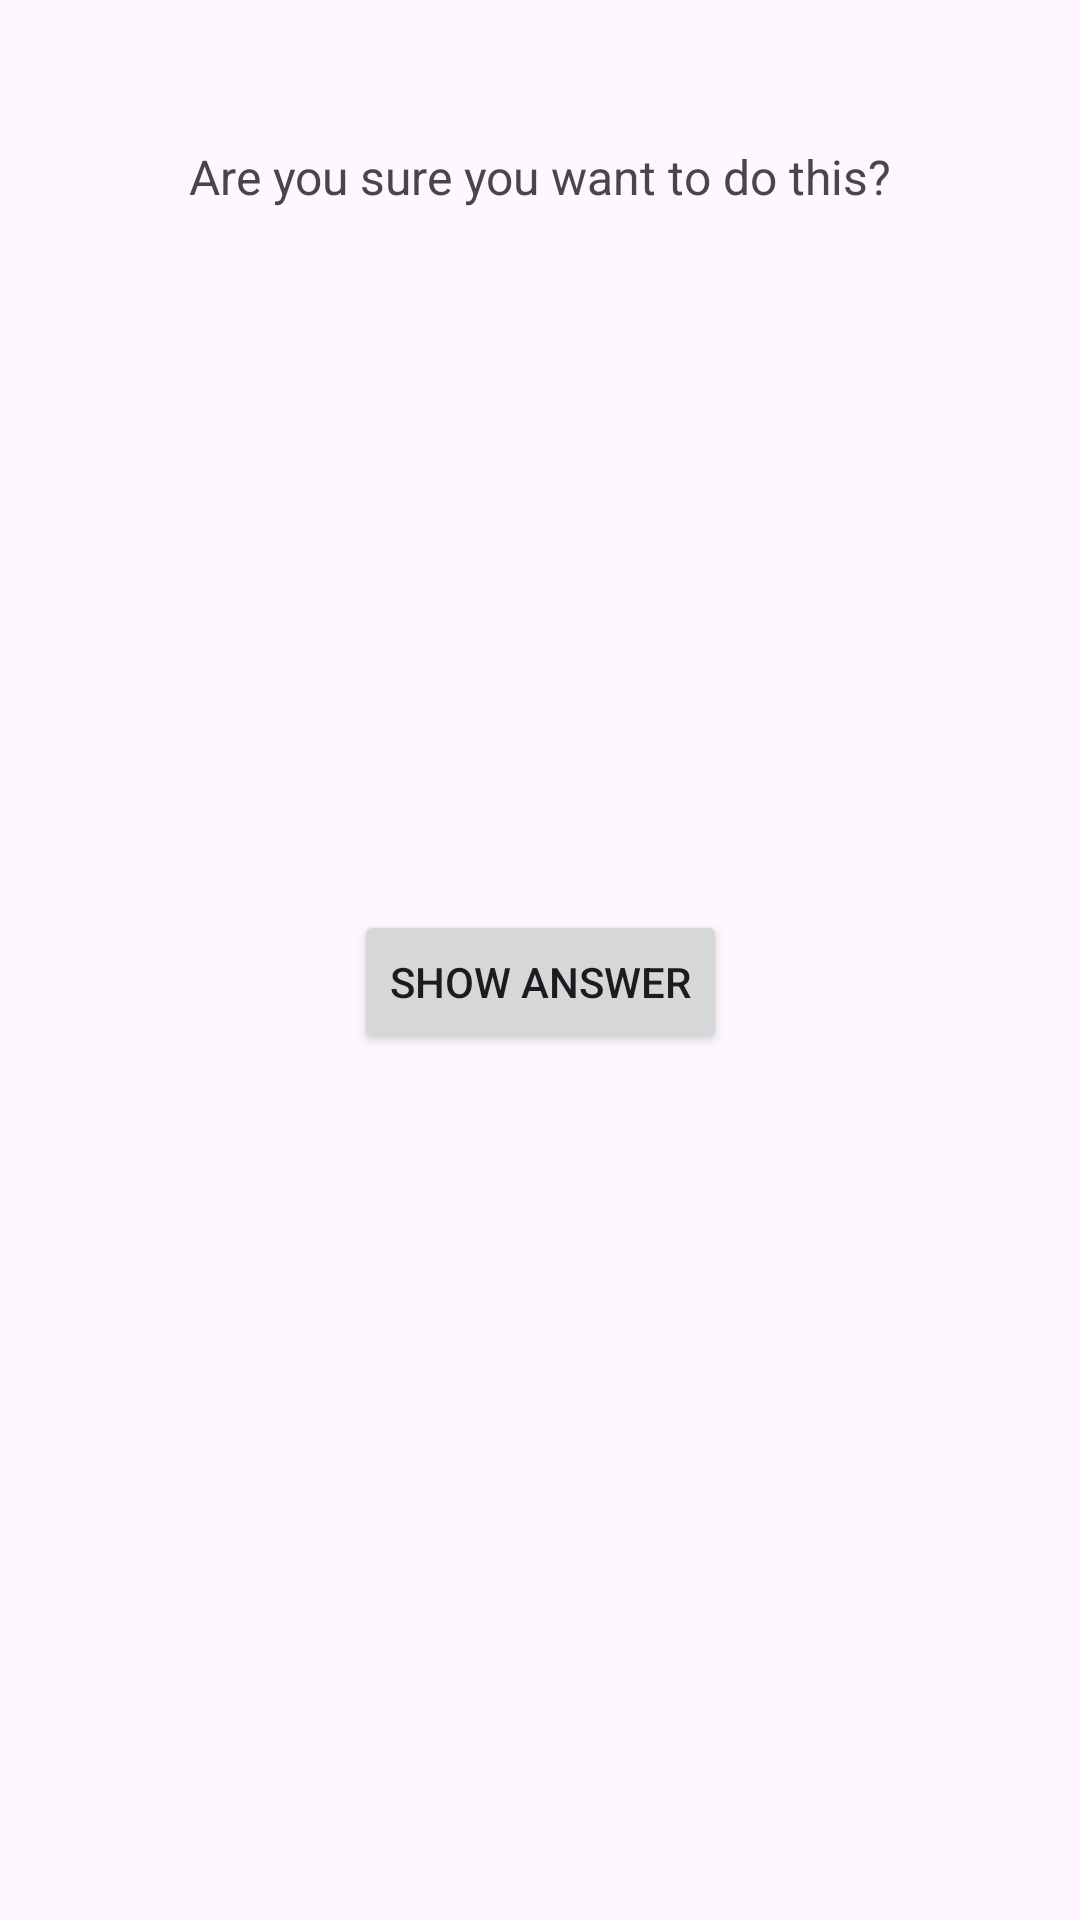

Layout XML and referenced resources for this Android screen:
<!-- AndroidManifest.xml: application theme Theme.GeoQuizReview -->
<!-- res/layout/activity_cheat.xml -->
<?xml version="1.0" encoding="utf-8"?>
<androidx.constraintlayout.widget.ConstraintLayout xmlns:android="http://schemas.android.com/apk/res/android"
    xmlns:app="http://schemas.android.com/apk/res-auto"
    xmlns:tools="http://schemas.android.com/tools"
    android:id="@+id/main"
    android:layout_width="match_parent"
    android:layout_height="match_parent"
    tools:context=".CheatActivity">

    <TextView
        android:id="@+id/textView"
        android:layout_width="wrap_content"
        android:layout_height="wrap_content"
        android:layout_marginTop="24dp"
        android:padding="24dp"
        android:textSize="16sp"
        android:text="@string/warning_text"
        app:layout_constraintEnd_toEndOf="parent"
        app:layout_constraintHorizontal_bias="0.5"
        app:layout_constraintStart_toStartOf="parent"
        app:layout_constraintTop_toTopOf="parent" />

    <TextView
        android:id="@+id/tv_answer"
        android:layout_width="wrap_content"
        android:layout_height="wrap_content"
        android:layout_marginTop="20dp"
        android:padding="24dp"
        android:textSize="16sp"
        app:layout_constraintEnd_toEndOf="parent"
        app:layout_constraintHorizontal_bias="0.5"
        app:layout_constraintStart_toStartOf="parent"
        app:layout_constraintTop_toBottomOf="@+id/textView" />

    <Button
        android:id="@+id/btn_showAnswer"
        android:layout_width="wrap_content"
        android:layout_height="wrap_content"
        android:layout_marginTop="120dp"
        android:text="@string/show_answer_button"
        app:layout_constraintEnd_toEndOf="parent"
        app:layout_constraintStart_toStartOf="parent"
        app:layout_constraintTop_toBottomOf="@+id/tv_answer" />
</androidx.constraintlayout.widget.ConstraintLayout>
<!-- resources referenced by this layout -->
<resources>
  <string name="show_answer_button">Show Answer</string>
  <string name="warning_text">Are you sure you want to do this?</string>
  <style name="Theme.GeoQuizReview" parent="Base.Theme.GeoQuizReview" />
  <style name="Base.Theme.GeoQuizReview" parent="Theme.Material3.DayNight.NoActionBar">
          
          
      </style>
</resources>
